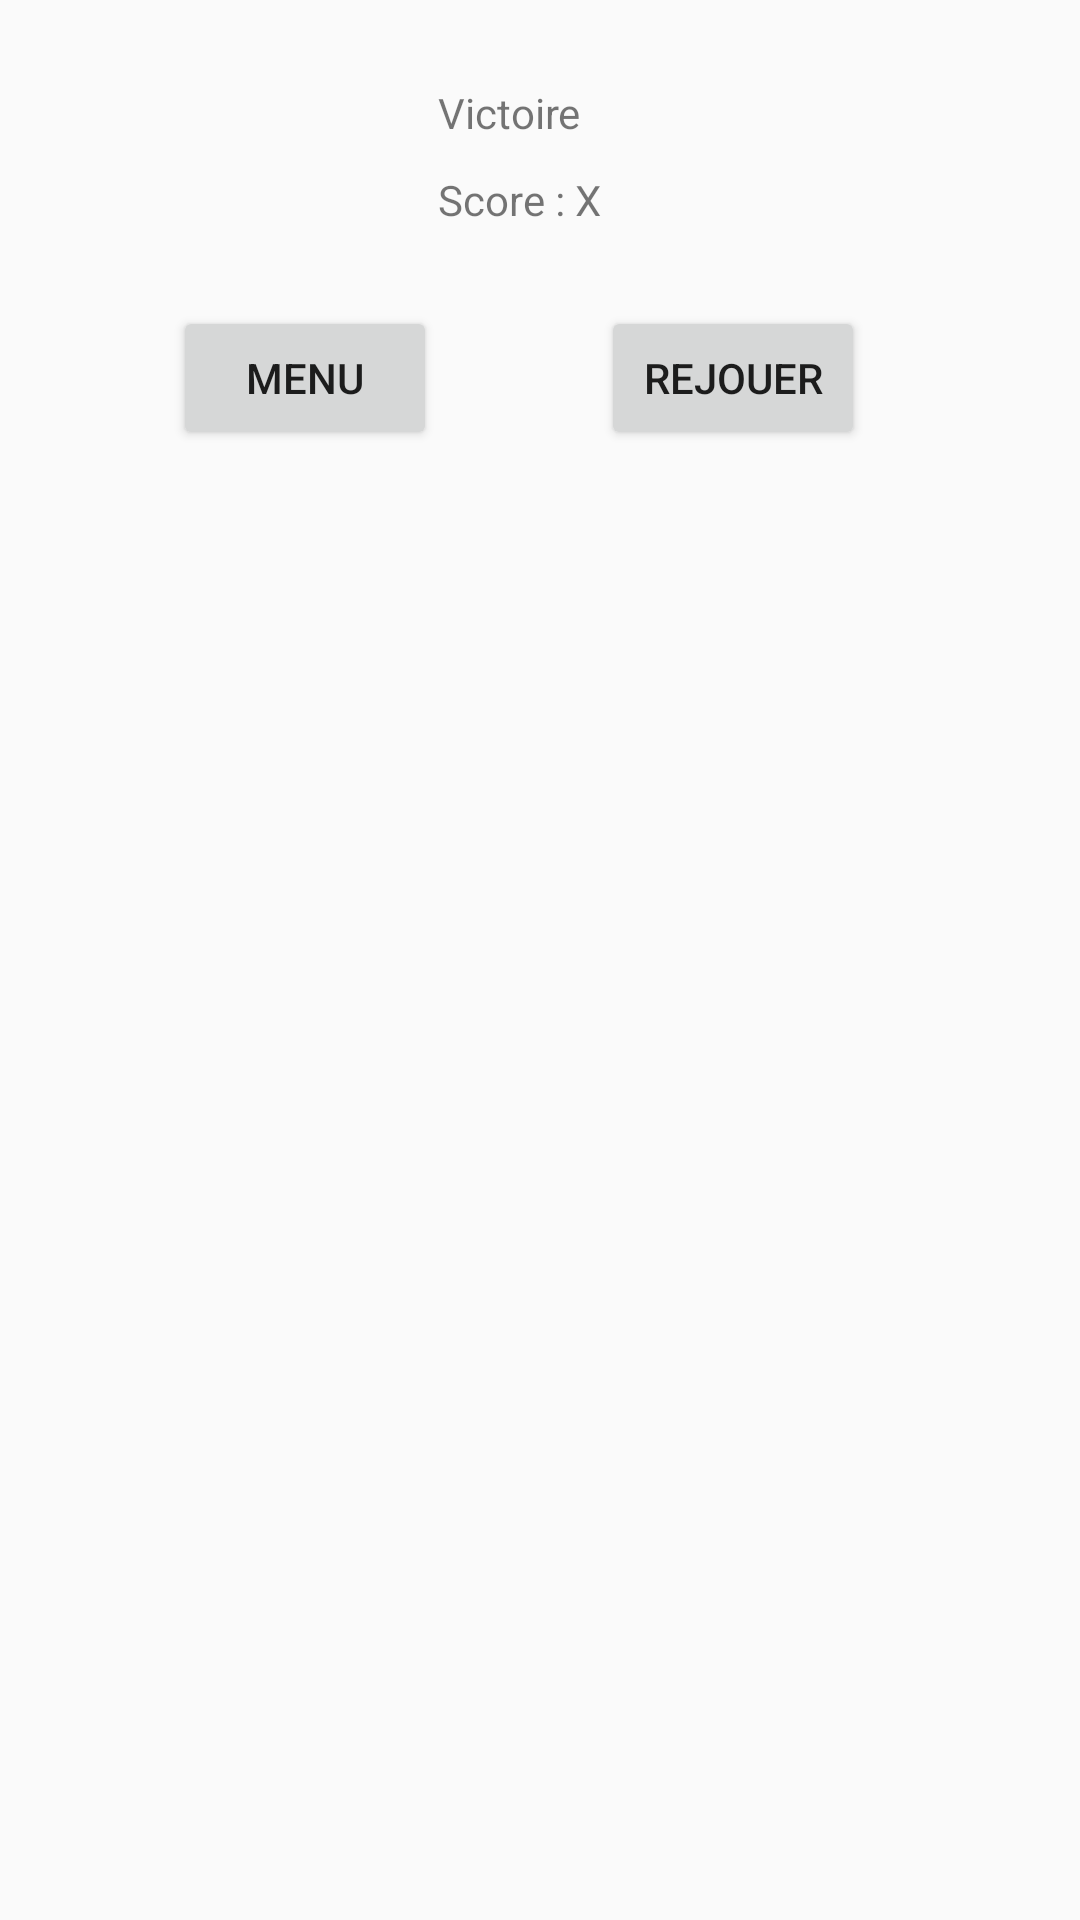

The Android layout XML behind this screen, and the referenced resources:
<!-- AndroidManifest.xml: application theme AppTheme -->
<!-- res/layout/fragment_end_game.xml -->
<?xml version="1.0" encoding="utf-8"?>
<RelativeLayout xmlns:android="http://schemas.android.com/apk/res/android"
    xmlns:tools="http://schemas.android.com/tools"
    android:layout_width="match_parent"
    android:layout_height="match_parent"
    tools:context=".fragments.EndGameFragment">

    

    <TextView
        android:id="@+id/textView4"
        android:layout_width="wrap_content"
        android:layout_height="wrap_content"
        android:layout_alignParentStart="true"
        android:layout_alignParentTop="true"
        android:layout_marginStart="146dp"
        android:layout_marginTop="28dp"
        android:text="Victoire" />

    <TextView
        android:id="@+id/textView5"
        android:layout_width="wrap_content"
        android:layout_height="wrap_content"
        android:layout_alignStart="@+id/textView4"
        android:layout_alignParentTop="true"
        android:layout_marginTop="57dp"
        android:text="Score : X" />

    <Button
        android:id="@+id/button"
        android:layout_width="wrap_content"
        android:layout_height="wrap_content"
        android:layout_alignParentTop="true"
        android:layout_marginTop="102dp"
        android:layout_marginEnd="-146dp"
        android:layout_toStartOf="@+id/textView4"
        android:text="Menu" />

    <Button
        android:id="@+id/button2"
        android:layout_width="wrap_content"
        android:layout_height="wrap_content"
        android:layout_alignTop="@+id/button"
        android:layout_toEndOf="@+id/textView5"
        android:text="Rejouer" />
</RelativeLayout>
<!-- resources referenced by this layout -->
<resources>
  <style name="AppTheme" parent="Theme.AppCompat.Light">
          
          <item name="colorPrimary">@color/colorPrimary</item>
          <item name="colorPrimaryDark">@color/colorPrimaryDark</item>
          <item name="colorAccent">@color/colorAccent</item>
      </style>
  <!-- not gathered from this repository: default colours our renderer supplied (Android Studio template values) -->
  <color name="colorPrimary">#FF6200EE</color>
  <color name="colorPrimaryDark">#FF3700B3</color>
  <color name="colorAccent">#FF03DAC5</color>
</resources>
